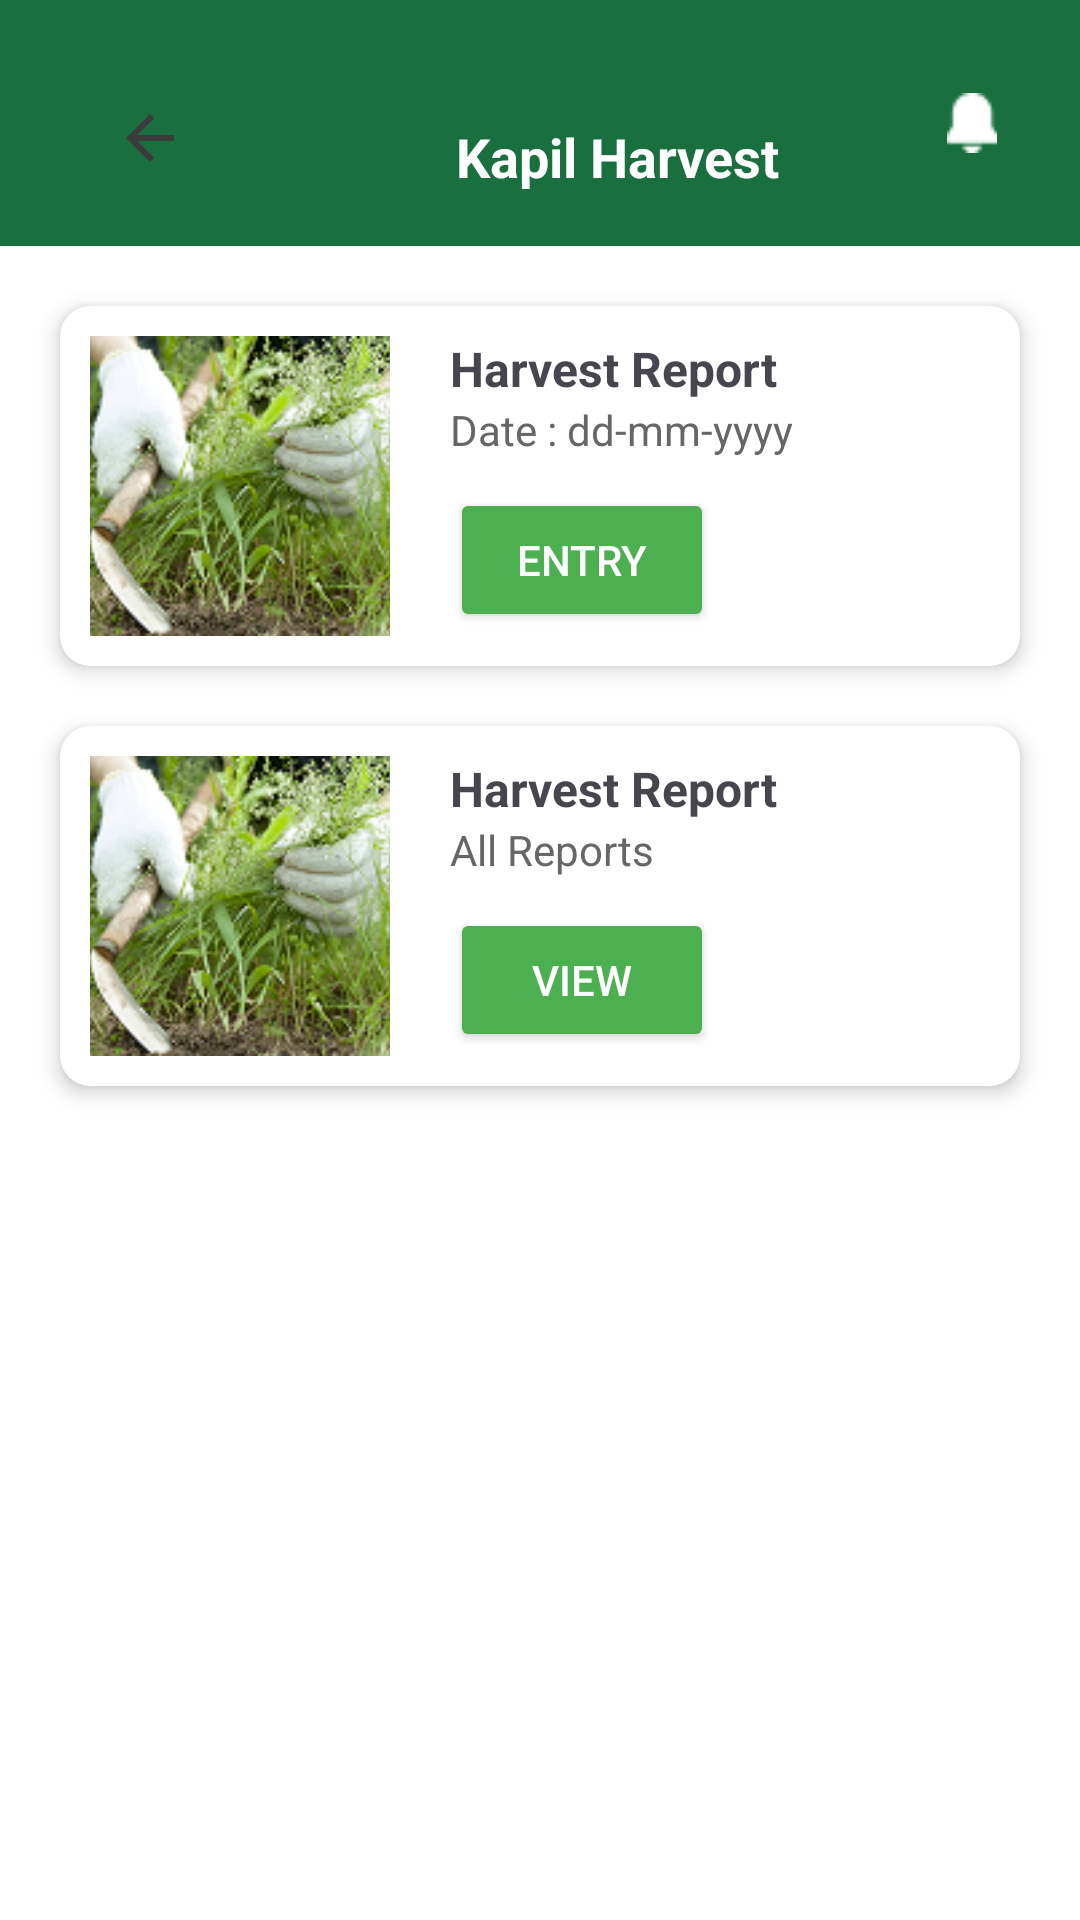

Layout XML and referenced resources for this Android screen:
<!-- AndroidManifest.xml: application theme Theme.KapilScouting -->
<!-- res/layout/activity_harvest.xml -->
<?xml version="1.0" encoding="utf-8"?>
<androidx.constraintlayout.widget.ConstraintLayout xmlns:android="http://schemas.android.com/apk/res/android"
    xmlns:app="http://schemas.android.com/apk/res-auto"
    xmlns:tools="http://schemas.android.com/tools"
    android:id="@+id/main"
    android:layout_width="match_parent"
    android:layout_height="match_parent"
    android:background="@color/white"
    tools:context=".HarvestActivity">

    <androidx.constraintlayout.widget.ConstraintLayout
        android:layout_width="match_parent"
        android:layout_height="match_parent"
        app:layout_constraintBottom_toBottomOf="parent"
        app:layout_constraintEnd_toEndOf="parent"
        app:layout_constraintStart_toStartOf="parent"
        app:layout_constraintTop_toTopOf="parent">
        
        <androidx.constraintlayout.widget.ConstraintLayout
            android:id="@+id/top_nav_bar"
            android:layout_width="match_parent"
            android:layout_height="wrap_content"
            android:background="#196F3D"
            android:paddingHorizontal="16dp"
            android:paddingVertical="12dp"

            app:layout_constraintTop_toTopOf="parent">
            <ImageButton
                android:id="@+id/btn_back_login"
                android:layout_width="48dp"
                android:layout_height="48dp"
                android:layout_marginStart="10dp"
                android:layout_marginTop="10dp"

                android:background="?attr/selectableItemBackgroundBorderless"
                android:contentDescription="Back"
                android:padding="0dp"
                android:src="@drawable/baseline_arrow_back_24"
                app:layout_constraintStart_toStartOf="parent"
                app:layout_constraintTop_toTopOf="parent" />


            <TextView
                android:id="@+id/app_name"
                android:layout_width="wrap_content"
                android:layout_height="wrap_content"
                android:layout_marginStart="136dp"
                android:layout_marginTop="28dp"
                android:text="Kapil Harvest"
                android:textColor="@android:color/white"
                android:textSize="18sp"
                android:textStyle="bold"
                app:layout_constraintStart_toStartOf="parent"
                app:layout_constraintTop_toTopOf="parent" />

            <ImageView
                android:id="@+id/notification_icon"
                android:layout_width="20dp"
                android:layout_height="20dp"
                android:layout_marginRight="10dp"

                android:contentDescription="Notifications"
                android:src="@drawable/ic_notification"
                app:layout_constraintBottom_toBottomOf="parent"
                app:layout_constraintEnd_toEndOf="parent"
                app:layout_constraintTop_toTopOf="parent" />
        </androidx.constraintlayout.widget.ConstraintLayout>


        
        <androidx.cardview.widget.CardView
            android:id="@+id/scouting_card"
            android:layout_width="0dp"
            android:layout_height="wrap_content"
            android:layout_marginHorizontal="20dp"
            android:layout_marginTop="20dp"
            app:cardCornerRadius="10dp"
            app:cardElevation="4dp"
            app:layout_constraintEnd_toEndOf="parent"
            app:layout_constraintStart_toStartOf="parent"
            app:layout_constraintTop_toBottomOf="@id/top_nav_bar">

            <LinearLayout
                android:layout_width="match_parent"
                android:layout_height="wrap_content"
                android:orientation="horizontal"
                android:padding="10dp">

                <com.google.android.material.imageview.ShapeableImageView
                    android:layout_width="100dp"
                    android:layout_height="100dp"
                    android:scaleType="centerCrop"
                    android:src="@drawable/img_harvest"
                    app:shapeAppearanceOverlay="@style/imageCornors"
                    app:strokeWidth="0dp" />


                <LinearLayout
                    android:layout_width="0dp"
                    android:layout_height="wrap_content"
                    android:layout_marginStart="10dp"
                    android:layout_weight="1"
                    android:orientation="vertical"
                    android:paddingStart="10dp">

                    <TextView
                        android:layout_width="wrap_content"
                        android:layout_height="wrap_content"
                        android:text="Harvest Report"
                        android:textSize="16sp"
                        android:textStyle="bold" />

                    <TextView
                        android:id="@+id/txt_date"
                        android:layout_width="wrap_content"
                        android:layout_height="wrap_content"
                        android:text="Date : dd-mm-yyyy"
                        android:textColor="#666666"
                        android:textSize="14sp" />

                    <Button
                        android:layout_width="wrap_content"
                        android:layout_height="wrap_content"
                        android:layout_marginTop="10dp"
                        android:backgroundTint="#4CAF50"
                        android:text="Entry"
                        android:textColor="#FFFFFF" />
                </LinearLayout>
            </LinearLayout>
        </androidx.cardview.widget.CardView>

        
        <androidx.cardview.widget.CardView
            android:id="@+id/card1"
            android:layout_width="0dp"
            android:layout_height="wrap_content"
            android:layout_marginHorizontal="20dp"
            android:layout_marginTop="20dp"
            app:cardCornerRadius="10dp"
            app:cardElevation="4dp"
            app:layout_constraintEnd_toEndOf="parent"
            app:layout_constraintStart_toStartOf="parent"

            app:layout_constraintTop_toBottomOf="@id/scouting_card">

            <LinearLayout
                android:layout_width="match_parent"
                android:layout_height="wrap_content"
                android:orientation="horizontal"
                android:padding="10dp">


                <com.google.android.material.imageview.ShapeableImageView
                    android:layout_width="100dp"
                    android:layout_height="100dp"
                    android:scaleType="centerCrop"
                    android:src="@drawable/img_harvest"
                    app:shapeAppearanceOverlay="@style/imageCornors"
                    app:strokeWidth="0dp" />

                <LinearLayout
                    android:layout_width="0dp"
                    android:layout_height="wrap_content"
                    android:layout_marginStart="10dp"
                    android:layout_weight="1"
                    android:orientation="vertical"
                    android:paddingStart="10dp">

                    <TextView
                        android:layout_width="wrap_content"
                        android:layout_height="wrap_content"
                        android:text="Harvest Report"
                        android:textSize="16sp"
                        android:textStyle="bold" />

                    <TextView
                        android:layout_width="wrap_content"
                        android:layout_height="wrap_content"
                        android:text="All Reports"
                        android:textColor="#666666"
                        android:textSize="14sp" />

                    <Button
                        android:layout_width="wrap_content"
                        android:layout_height="wrap_content"
                        android:layout_marginTop="10dp"
                        android:backgroundTint="#4CAF50"
                        android:text="View"
                        android:textColor="#FFFFFF" />
                </LinearLayout>
            </LinearLayout>
        </androidx.cardview.widget.CardView>

    </androidx.constraintlayout.widget.ConstraintLayout>


</androidx.constraintlayout.widget.ConstraintLayout>
<!-- resources referenced by this layout -->
<resources>
  <color name="white">#FFFFFFFF</color>
  <!-- drawable baseline_arrow_back_24 (drawable) -->
  <vector xmlns:android="http://schemas.android.com/apk/res/android" android:autoMirrored="true" android:height="24dp" android:tint="#3C3B3B" android:viewportHeight="24" android:viewportWidth="24" android:width="24dp">
        
      <path android:fillColor="@android:color/white" android:pathData="M20,11H7.83l5.59,-5.59L12,4l-8,8 8,8 1.41,-1.41L7.83,13H20v-2z"/>
      
  </vector>
  <!-- drawable ic_notification: png bitmap (drawable, 273 bytes) -->
  <!-- drawable img_harvest: png bitmap (drawable, 44074 bytes) -->
  <style name="Theme.KapilScouting" parent="Base.Theme.KapilScouting" />
  <style name="Base.Theme.KapilScouting" parent="Theme.Material3.DayNight.NoActionBar">
          
          
      </style>
</resources>
